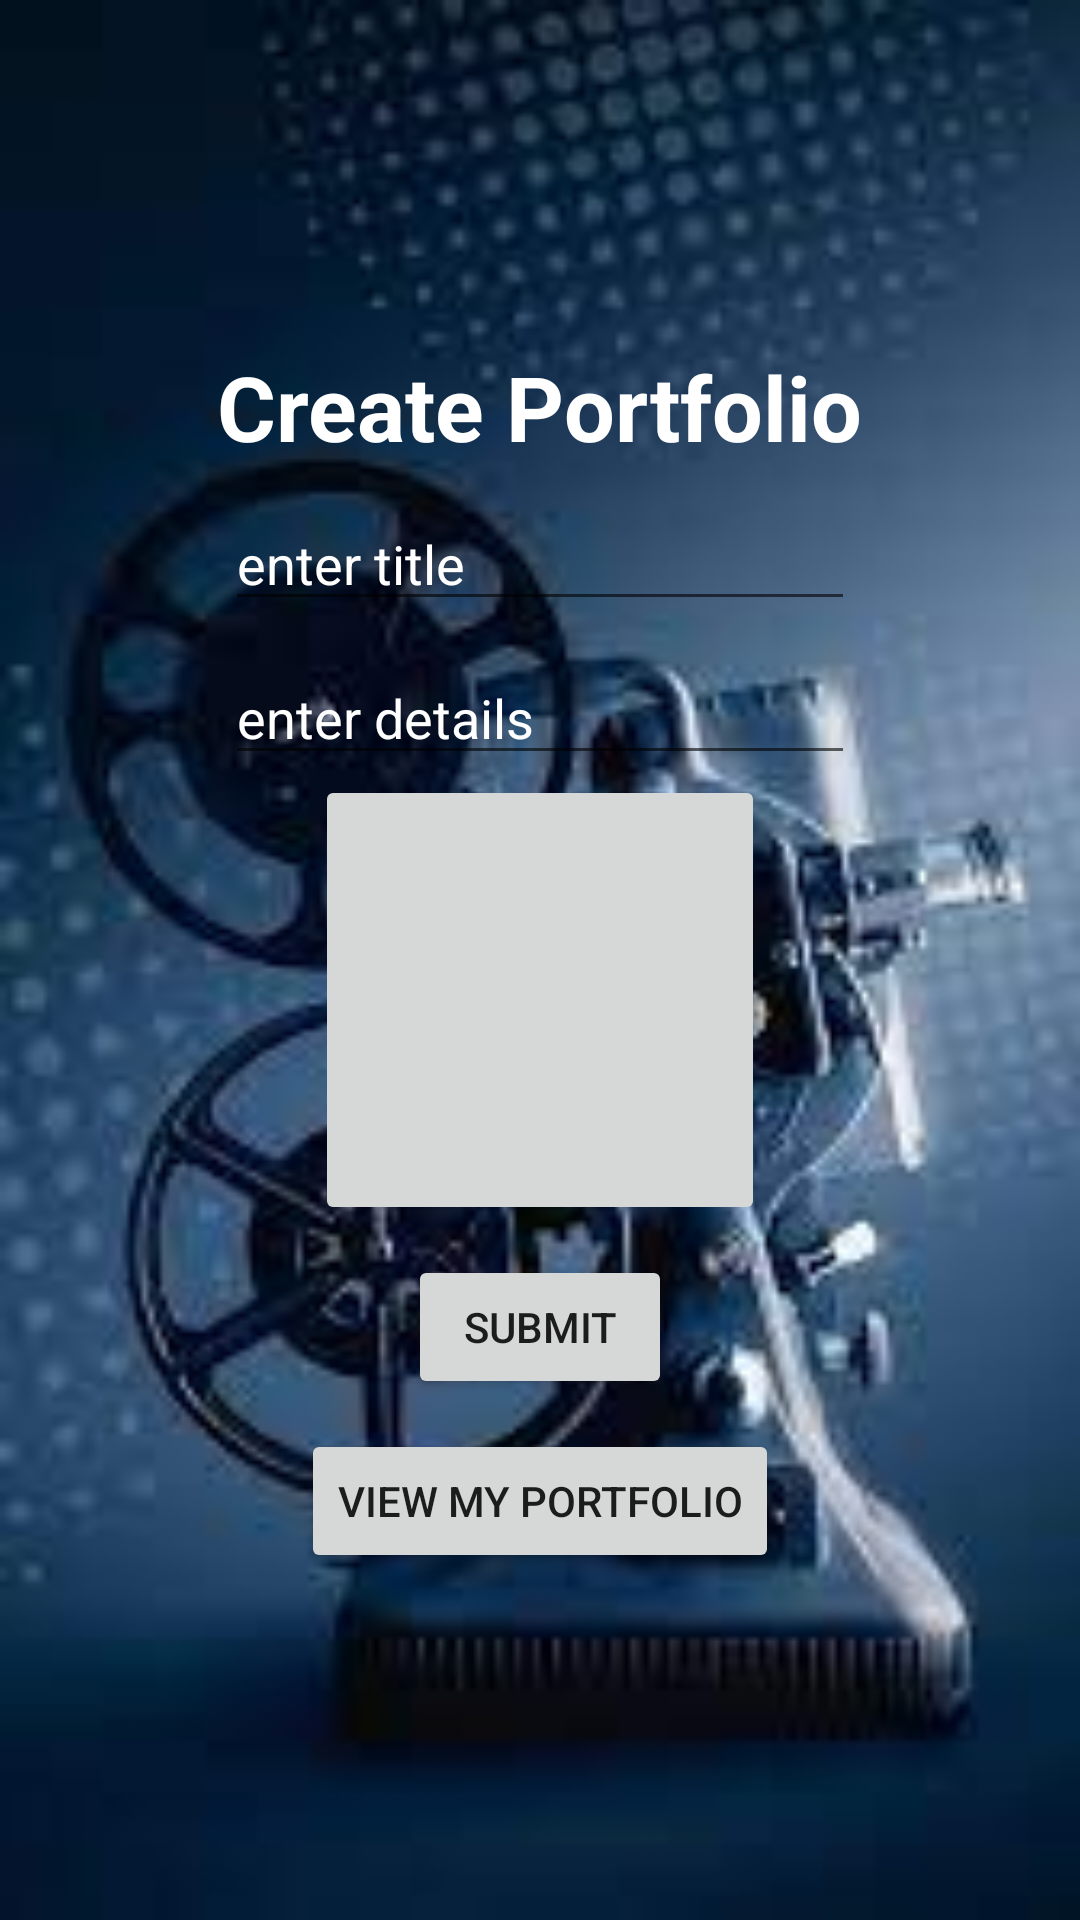

Write the Android layout XML for this screen, with the resource values it uses.
<!-- AndroidManifest.xml: application theme Theme.Filmindustry -->
<!-- res/layout/activity_create_portfolio.xml -->
<?xml version="1.0" encoding="utf-8"?>
<LinearLayout xmlns:android="http://schemas.android.com/apk/res/android"
    xmlns:app="http://schemas.android.com/apk/res-auto"
    xmlns:tools="http://schemas.android.com/tools"
    android:background="@drawable/img"
    android:layout_width="match_parent"
    android:layout_height="match_parent"
    android:gravity="center"
    android:orientation="vertical"
    tools:context=".CreatePortfolio">

    <TextView
        android:id="@+id/textView2"
        android:layout_width="wrap_content"
        android:layout_height="wrap_content"
        android:text="Create Portfolio"
        android:textSize="30dp"
        android:textStyle="bold"
        android:textColor="@color/white"
        android:textColorHint="@color/white"
        tools:layout_editor_absoluteX="212dp"
        tools:layout_editor_absoluteY="88dp" />

    <EditText
        android:id="@+id/title"
        android:layout_width="wrap_content"
        android:layout_height="wrap_content"
        android:layout_marginTop="10dp"
        android:ems="10"
        android:textColor="@color/white"
        android:textColorHint="@color/white"
        android:hint="enter title"
        android:inputType="textPersonName"

        tools:layout_editor_absoluteX="119dp"
        tools:layout_editor_absoluteY="312dp" />

    <EditText
        android:id="@+id/descriptions"
        android:layout_width="wrap_content"
        android:layout_height="wrap_content"
        android:layout_marginTop="10dp"
        android:ems="10"
        android:hint="enter details"
        android:inputType="textPersonName"
        android:textColor="@color/white"
        android:textColorHint="@color/white"
        tools:layout_editor_absoluteX="119dp"
        tools:layout_editor_absoluteY="312dp" />

    <ImageButton
        android:id="@+id/imageButton"
        android:layout_width="150dp"
        android:layout_height="150dp"
        />

    <Button
        android:id="@+id/ipbutton"
        android:layout_width="wrap_content"
        android:layout_height="wrap_content"
        android:layout_marginTop="10dp"

        android:text="Submit"
        app:layout_constraintEnd_toEndOf="parent"
        app:layout_constraintStart_toStartOf="parent"
        tools:layout_editor_absoluteY="418dp" />


    <Button
        android:id="@+id/view_my_portfolio"
        android:layout_width="wrap_content"
        android:layout_height="wrap_content"
        android:layout_marginTop="10dp"

        android:text="view my portfolio"
        app:layout_constraintEnd_toEndOf="parent"
        app:layout_constraintStart_toStartOf="parent"
        tools:layout_editor_absoluteY="418dp" />



</LinearLayout>
<!-- resources referenced by this layout -->
<resources>
  <color name="white">#FFFFFFFF</color>
  <!-- drawable img: jpeg bitmap (drawable-v24, 6878 bytes) -->
  <style name="Theme.Filmindustry" parent="Theme.MaterialComponents.DayNight.DarkActionBar">
          
          <item name="colorPrimary">@color/purple_500</item>
          <item name="colorPrimaryVariant">@color/purple_700</item>
          <item name="colorOnPrimary">@color/white</item>
          
          <item name="colorSecondary">@color/teal_200</item>
          <item name="colorSecondaryVariant">@color/teal_700</item>
          <item name="colorOnSecondary">@color/black</item>
          
          <item name="android:statusBarColor" tools:targetApi="l">?attr/colorPrimaryVariant</item>
          
      </style>
  <color name="purple_500">#070707</color>
  <color name="purple_700">#030304</color>
  <color name="teal_200">#FF03DAC5</color>
  <color name="teal_700">#FF018786</color>
  <color name="black">#FF000000</color>
</resources>
